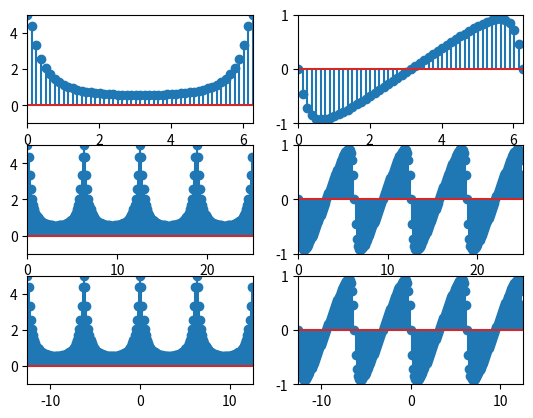

Write the Python code that produced this figure.
# -*- coding: utf-8 -*-
"""
Created on Wed Oct 19 15:18:03 2022

@author: user
"""

import numpy as np
from matplotlib import pyplot as plt

y=np.zeros(200)

p=np.zeros(200)
for i in range(0,200):
    y[i]=1/(1+0.64-1.6*np.cos(i*2*np.pi/50))**0.5
    p[i]=-np.arctan(0.8*np.sin(i*2*np.pi/50)/(1-0.8*np.cos(i*2*np.pi/50)))
A1=np.zeros(200)
for i in range(0,200,1):
    A1[i]=i*np.pi/25
    
plt.subplot(321)
plt.axis([0,2*np.pi, -1 ,5])
plt.stem(A1,y)

plt.subplot(322)
plt.axis([0,2*np.pi, -1 ,1])
plt.stem(A1,p)


plt.subplot(323)
plt.axis([0,8*np.pi, -1 ,5])
plt.stem(A1,y)


plt.subplot(324)
plt.axis([0,8*np.pi, -1 ,1])
plt.stem(A1,p)





y=np.zeros(200)

p=np.zeros(200)
for i in range(0,200):
    y[i]=1/(1+0.64-1.6*np.cos(i*2*np.pi/50-4*np.pi))**0.5
    p[i]=-np.arctan(0.8*np.sin(i*2*np.pi/50-4*np.pi)/(1-0.8*np.cos(i*2*np.pi/50-4*np.pi)))
A1=np.zeros(200)
for i in range(0,200,1):
    A1[i]=i*np.pi/25-4*np.pi

plt.subplot(325)

plt.axis([-4*np.pi,4*np.pi, -1 ,5])
plt.stem(A1,y)


plt.subplot(326)

plt.axis([-4*np.pi,4*np.pi, -1 ,1])
plt.stem(A1,p)







